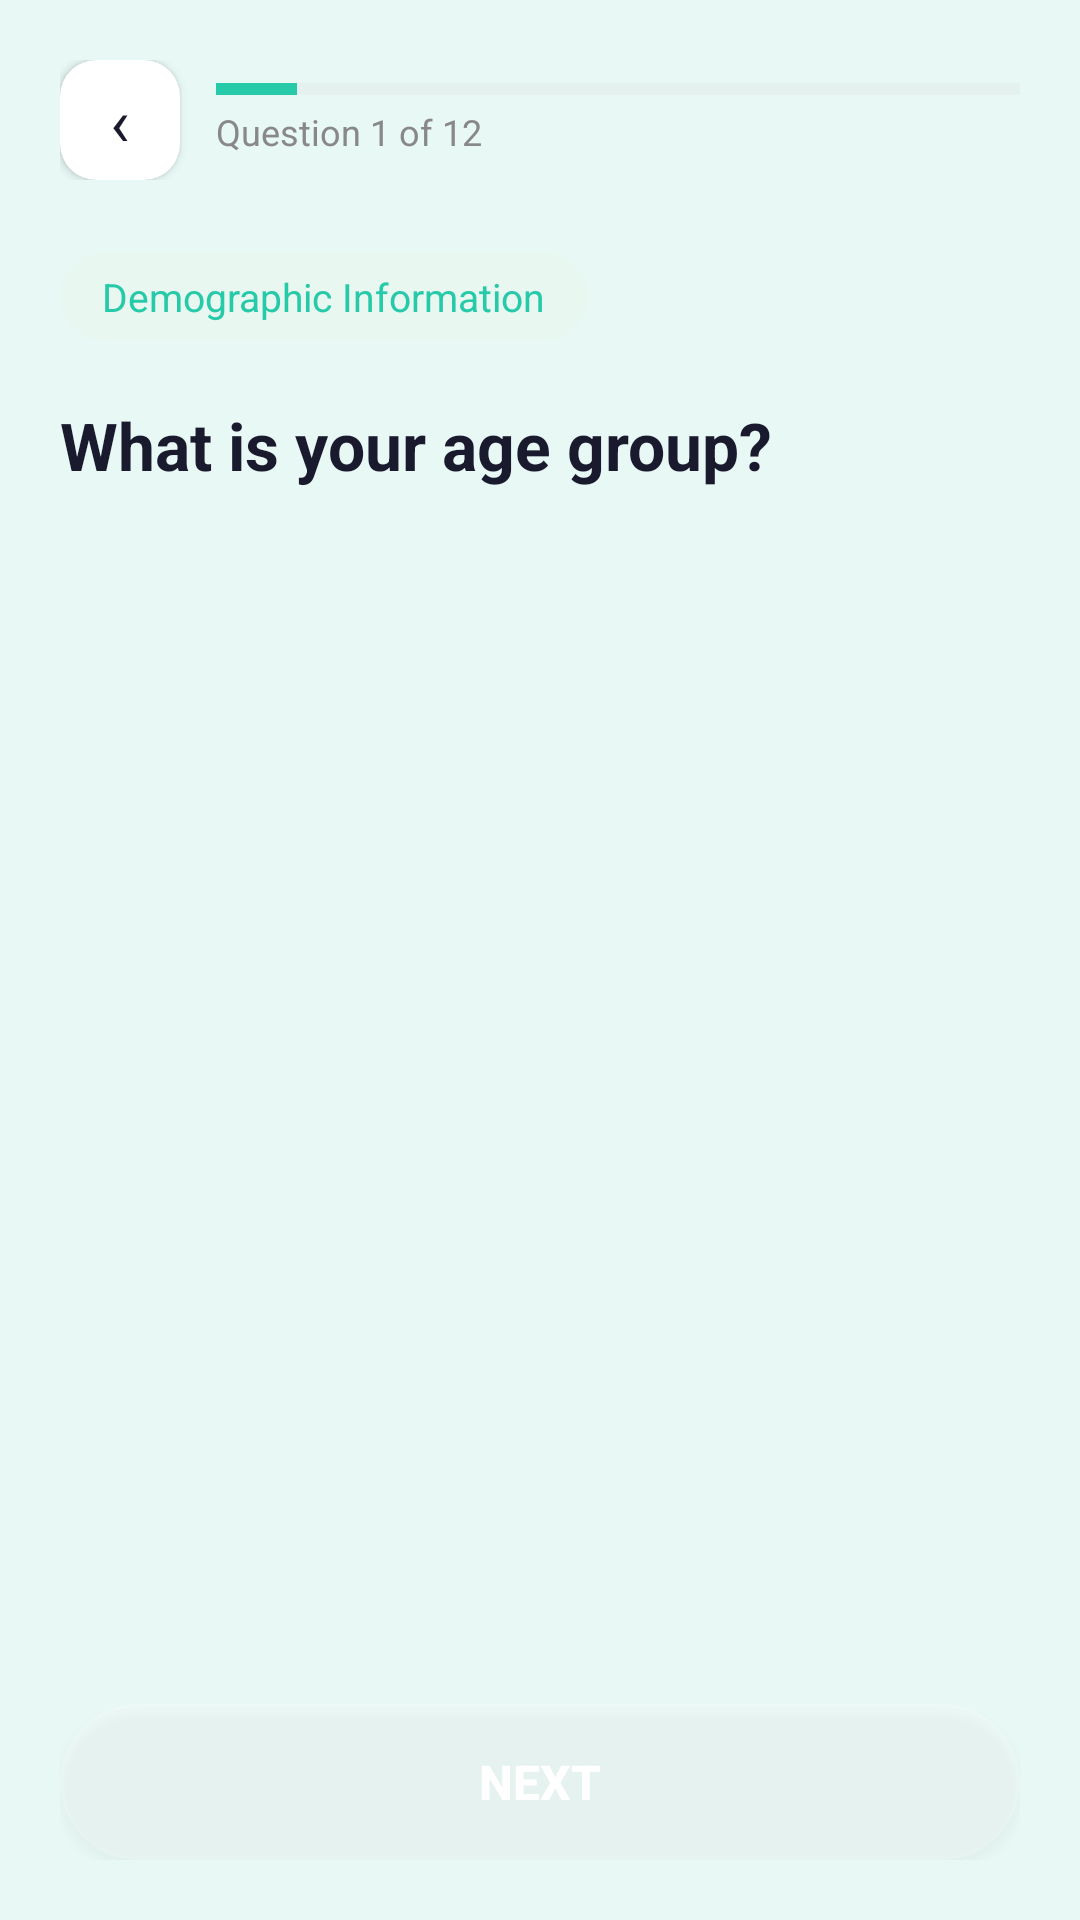

Reconstruct the res/layout file that produces this screen, plus the resources it refers to.
<!-- AndroidManifest.xml: application theme Theme.AICaries -->
<!-- res/layout/activity_assessment.xml -->
<?xml version="1.0" encoding="utf-8"?>
<LinearLayout xmlns:android="http://schemas.android.com/apk/res/android"
    xmlns:app="http://schemas.android.com/apk/res-auto"
    android:layout_width="match_parent"
    android:layout_height="match_parent"
    android:background="@color/background_light"
    android:orientation="vertical"
    android:padding="20dp">

    <LinearLayout
        android:layout_width="match_parent"
        android:layout_height="wrap_content"
        android:orientation="horizontal"
        android:gravity="center_vertical"
        android:layout_marginBottom="24dp">

        <androidx.cardview.widget.CardView
            android:id="@+id/btnBack"
            android:layout_width="40dp"
            android:layout_height="40dp"
            app:cardCornerRadius="12dp"
            app:cardElevation="2dp"
            android:layout_marginEnd="12dp">
            <TextView
                android:layout_width="match_parent"
                android:layout_height="match_parent"
                android:text="‹"
                android:textSize="22sp"
                android:gravity="center"
                android:textColor="@color/text_dark"/>
        </androidx.cardview.widget.CardView>

        <LinearLayout
            android:layout_width="0dp"
            android:layout_height="wrap_content"
            android:layout_weight="1"
            android:orientation="vertical">
            <ProgressBar
                android:id="@+id/progressBar"
                android:layout_width="match_parent"
                android:layout_height="4dp"
                android:indeterminate="false"
                android:progress="10"
                style="@style/Widget.AppCompat.ProgressBar.Horizontal"
                android:progressTint="@color/teal_main"
                android:progressBackgroundTint="#DDDDDD"
                android:layout_marginBottom="4dp"/>
            <TextView
                android:id="@+id/tvQuestionNumber"
                android:layout_width="wrap_content"
                android:layout_height="wrap_content"
                android:text="Question 1 of 12"
                android:textSize="12sp"
                android:textColor="@color/text_light"/>
        </LinearLayout>
    </LinearLayout>

    <TextView
        android:id="@+id/tvCategory"
        android:layout_width="wrap_content"
        android:layout_height="wrap_content"
        android:text="Demographic Information"
        android:textSize="13sp"
        android:textColor="@color/teal_main"
        android:background="@drawable/bg_risk_low"
        android:paddingLeft="14dp"
        android:paddingRight="14dp"
        android:paddingTop="6dp"
        android:paddingBottom="6dp"
        android:layout_marginBottom="20dp"/>

    <TextView
        android:id="@+id/tvQuestion"
        android:layout_width="match_parent"
        android:layout_height="wrap_content"
        android:text="What is your age group?"
        android:textSize="22sp"
        android:textStyle="bold"
        android:textColor="@color/text_dark"
        android:layout_marginBottom="28dp"/>

    <LinearLayout
        android:id="@+id/optionsContainer"
        android:layout_width="match_parent"
        android:layout_height="0dp"
        android:layout_weight="1"
        android:orientation="vertical"/>

    <Button
        android:id="@+id/btnNext"
        android:layout_width="match_parent"
        android:layout_height="52dp"
        android:text="Next"
        android:textSize="16sp"
        android:textStyle="bold"
        android:textColor="@color/white"
        android:background="@drawable/bg_pill_teal"
        android:layout_marginTop="16dp"/>

</LinearLayout>
<!-- resources referenced by this layout -->
<resources>
  <color name="background_light">#E8F8F5</color>
  <color name="teal_main">#26C9A8</color>
  <color name="text_dark">#1A1A2E</color>
  <color name="text_light">#888888</color>
  <color name="white">#FFFFFF</color>
  <!-- drawable bg_pill_teal (drawable) -->
  <?xml version="1.0" encoding="utf-8"?>
  <shape xmlns:android="http://schemas.android.com/apk/res/android">
  
      <solid android:color="#33FFFFFF"/>
  
      <corners android:radius="50dp"/>
  
  </shape>
  <!-- drawable bg_risk_low (drawable) -->
  <?xml version="1.0" encoding="utf-8"?>
  <shape xmlns:android="http://schemas.android.com/apk/res/android">
      <corners android:radius="50dp"/>
      <solid android:color="@color/risk_low_bg"/>
  </shape>
  <style name="Theme.AICaries" parent="Theme.MaterialComponents.Light.NoActionBar">
          <item name="colorPrimary">@color/teal_main</item>
          <item name="colorPrimaryVariant">@color/teal_dark</item>
          <item name="colorOnPrimary">@color/white</item>
          <item name="android:windowBackground">@color/background_light</item>
          <item name="android:statusBarColor">@color/background_light</item>
          <item name="android:windowLightStatusBar">true</item>
      </style>
  <color name="risk_low_bg">#E8F8F0</color>
  <color name="teal_dark">#1BA88A</color>
</resources>
